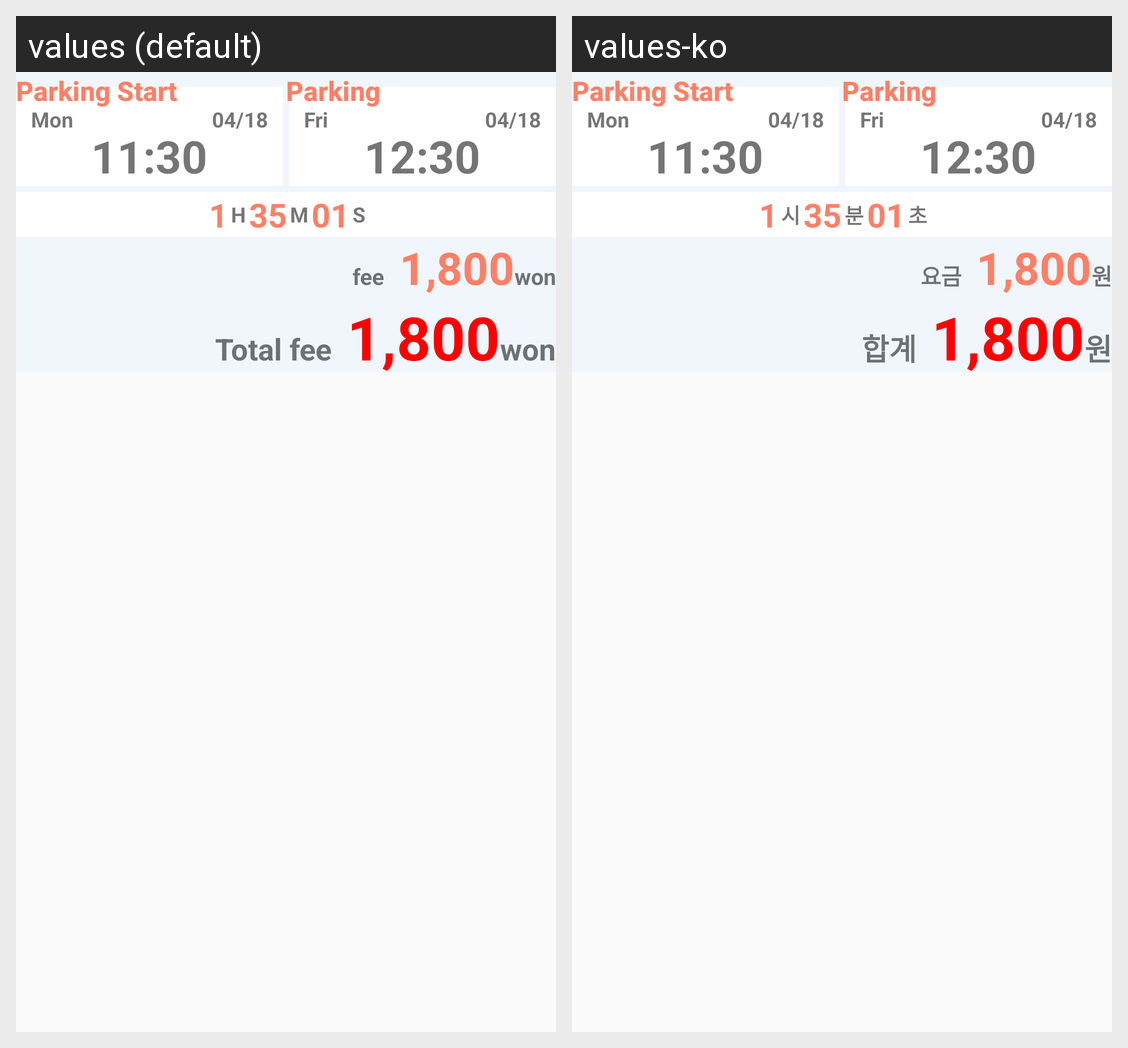

The same Android screen rendered under two of its app's locales, left to right. List the strings drawn on it with the default value and each locale's translation.
Android screen res/layout/single_lot_current_info_row.xml rendered under 2 locales, left to right: values (default), values-ko. Device: Nexus 5 (rendered at 1080×1920; each locale shown at half size, 540×960, under a caption strip naming it); theme AppTheme.
Strings drawn on this screen, with the default value and each locale's value (text and hints the layout hard-codes, and strings that could not be matched under every locale, appear in the picture but are not listed):

lot_info_hour
  values: H
  values-ko: 시

lot_info_minute
  values: M
  values-ko: 분

lot_info_second
  values: S
  values-ko: 초

lot_info_fee
  values: fee
  values-ko: 요금

lot_info_won
  values: won
  values-ko: 원

lot_info_total_fee
  values: Total fee
  values-ko: 합계
